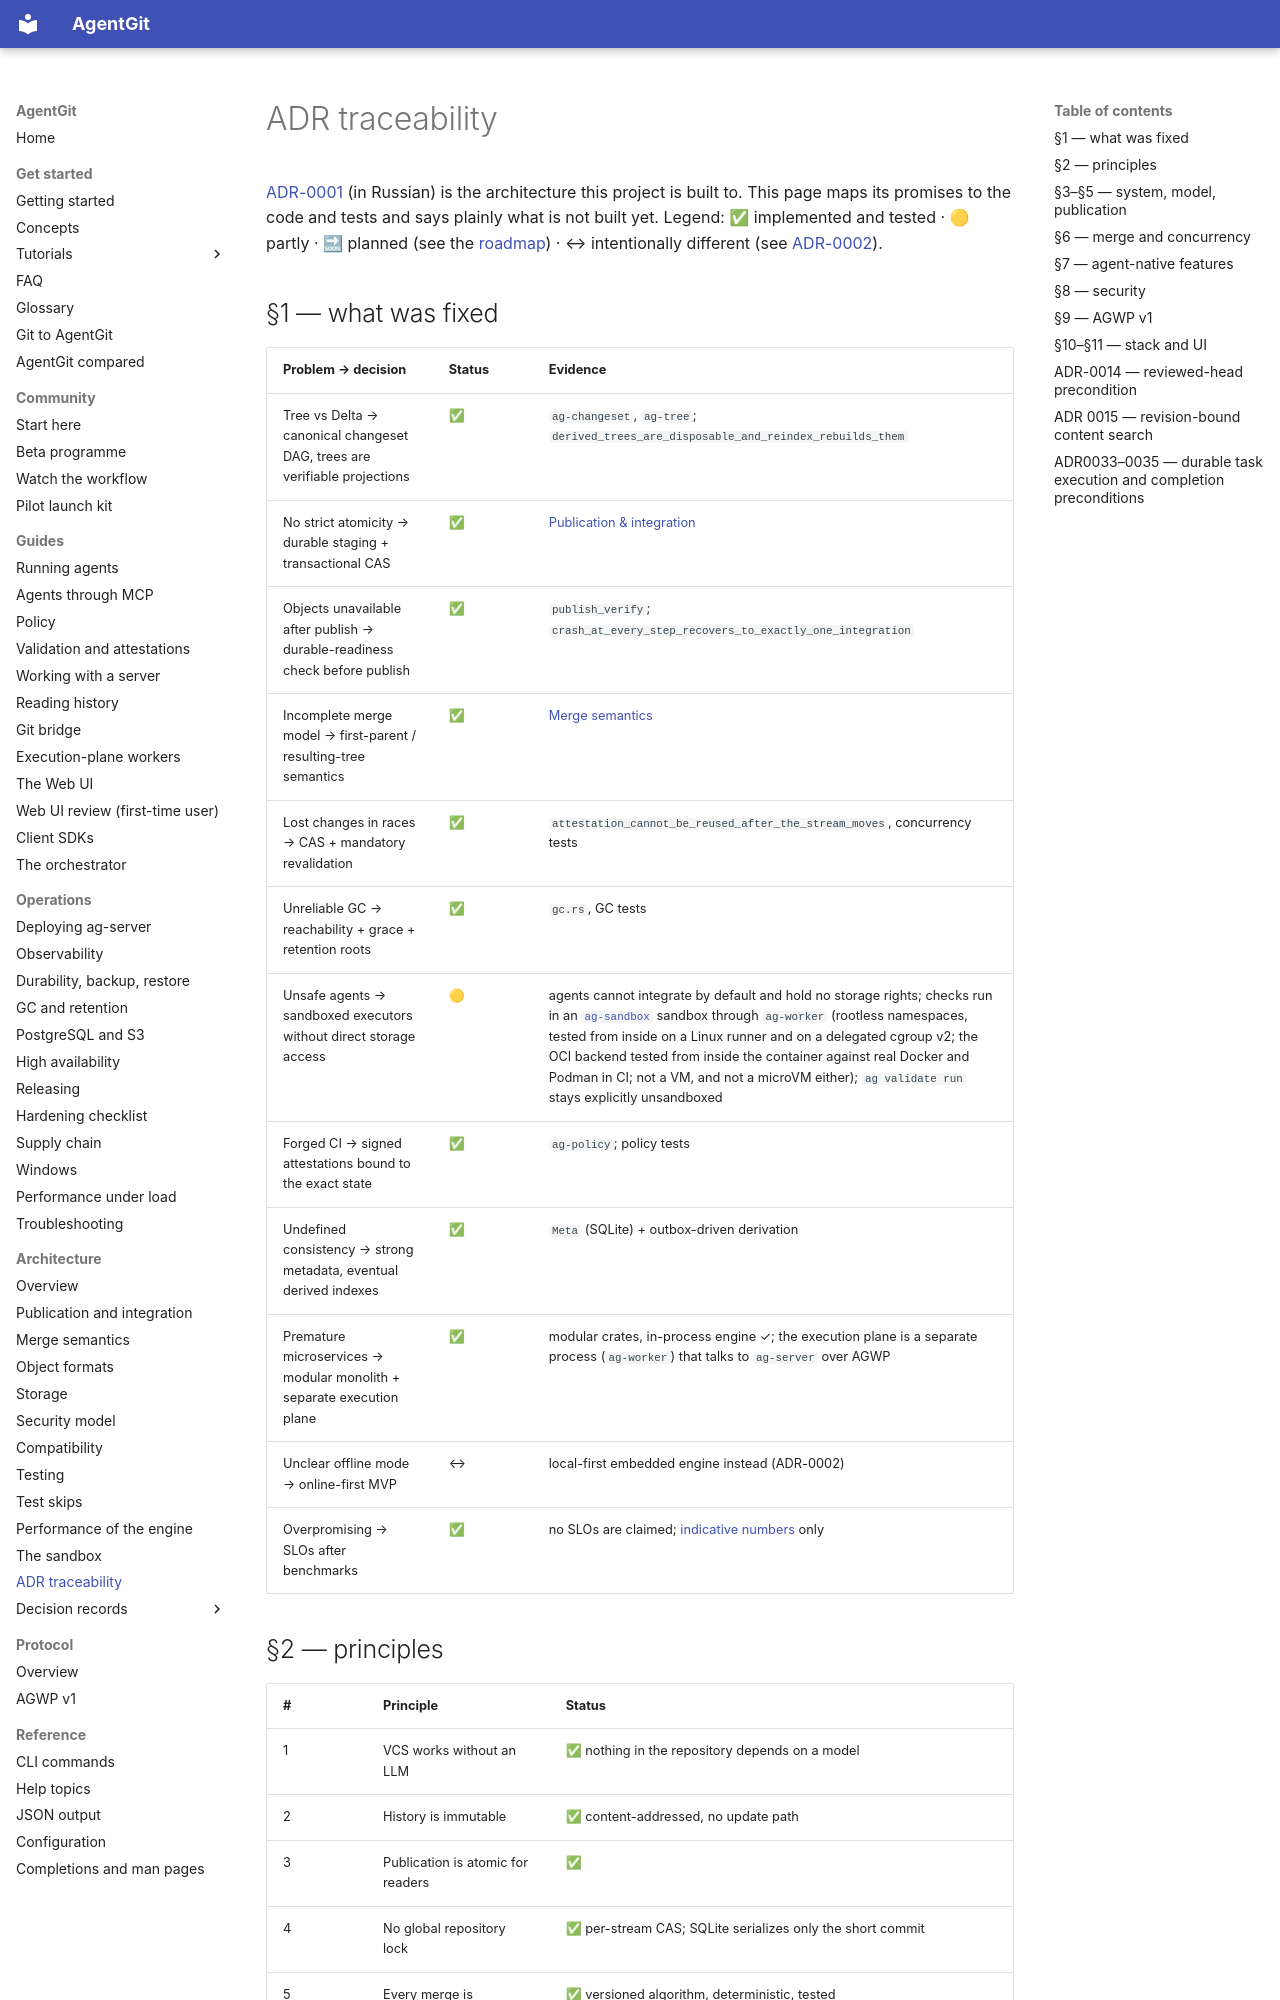

repository: Paffin/AgentGit · page: architecture/adr-traceability/index.html · generator: mkdocs

# ADR traceability

[ADR-0001](../adr/0001-final-architecture.md) (in Russian) is the architecture this project is built to.
This page maps its promises to the code and tests and says plainly what is not built yet.
Legend: ✅ implemented and tested · 🟡 partly · 🔜 planned (see the [roadmap](../../ROADMAP.md)) · ↔ intentionally different (see [ADR-0002](../adr/0002-embedded-engine-first.md)).

## §1 — what was fixed

| Problem → decision | Status | Evidence |
|---|---|---|
| Tree vs Delta → canonical changeset DAG, trees are verifiable projections | ✅ | `ag-changeset`, `ag-tree`; `derived_trees_are_disposable_and_reindex_rebuilds_them` |
| No strict atomicity → durable staging + transactional CAS | ✅ | [Publication & integration](publication-and-integration.md) |
| Objects unavailable after publish → durable-readiness check before publish | ✅ | `publish_verify`; `crash_at_every_step_recovers_to_exactly_one_integration` |
| Incomplete merge model → first-parent / resulting-tree semantics | ✅ | [Merge semantics](merge-semantics.md) |
| Lost changes in races → CAS + mandatory revalidation | ✅ | `attestation_cannot_be_reused_after_the_stream_moves`, concurrency tests |
| Unreliable GC → reachability + grace + retention roots | ✅ | `gc.rs`, GC tests |
| Unsafe agents → sandboxed executors without direct storage access | 🟡 | agents cannot integrate by default and hold no storage rights; checks run in an [`ag-sandbox`](sandbox.md) sandbox through `ag-worker` (rootless namespaces, tested from inside on a Linux runner and on a delegated cgroup v2; the OCI backend tested from inside the container against real Docker and Podman in CI; not a VM, and not a microVM either); `ag validate run` stays explicitly unsandboxed |
| Forged CI → signed attestations bound to the exact state | ✅ | `ag-policy`; policy tests |
| Undefined consistency → strong metadata, eventual derived indexes | ✅ | `Meta` (SQLite) + outbox-driven derivation |
| Premature microservices → modular monolith + separate execution plane | ✅ | modular crates, in-process engine ✓; the execution plane is a separate process (`ag-worker`) that talks to `ag-server` over AGWP |
| Unclear offline mode → online-first MVP | ↔ | local-first embedded engine instead (ADR-0002) |
| Overpromising → SLOs after benchmarks | ✅ | no SLOs are claimed; [indicative numbers](storage.md#scaling-notes-indicative) only |

## §2 — principles

| # | Principle | Status |
|---|---|---|
| 1 | VCS works without an LLM | ✅ nothing in the repository depends on a model |
| 2 | History is immutable | ✅ content-addressed, no update path |
| 3 | Publication is atomic for readers | ✅ |
| 4 | No global repository lock | ✅ per-stream CAS; SQLite serializes only the short commit |
| 5 | Every merge is reproducible | ✅ versioned algorithm, deterministic, tested |
| 6 | The agent is not a trusted party | ✅ policy, leases, signed provenance; 🟡 sandboxed checks share the host kernel ([details](sandbox.md)) |
| 7 | Git is an external adapter | ✅ `ag-git` |
| 8 | Every step is observable | ✅ reflog, audit chain, outbox, `ag trace`, OpenTelemetry traces and Prometheus metrics ([observability](../operations/observability.md)) |
